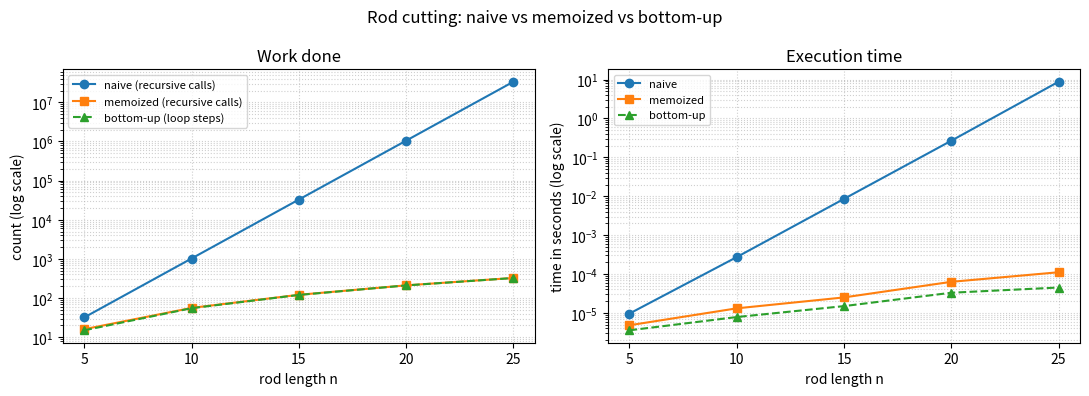

This chart was generated by the following Python code:
"""
Lab 6 - Q1: Rod Cutting

Price table for lengths 1 to 10: 1, 5, 8, 9, 10, 17, 17, 20, 24, 30
(for lengths above 10 the price is p[i] = 3 * i).

  cut_rod_naive(n)       -> plain recursion, tries every first cut      O(2^n)
  cut_rod_memo(n)        -> top-down, remembers each answer              O(n^2)
  cut_rod_bottom_up(n)   -> bottom-up table, no recursion                O(n^2)

Run:  python q1_rod_cutting.py      (n = 25 with the naive version takes a few seconds)
"""

import time

BASE_PRICES = [1, 5, 8, 9, 10, 17, 17, 20, 24, 30]


def price(i):
    """Price of a piece of length i (p[i] = 3*i for i > 10)."""
    return BASE_PRICES[i - 1] if i <= 10 else 3 * i


calls = 0          # counts recursive calls


# ---------------------------------------------------------------------
# Task 1: naive recursive solution
# ---------------------------------------------------------------------
def cut_rod_naive(n):
    """r(n) = max over first piece i of  price(i) + r(n - i),  r(0) = 0."""
    global calls
    calls += 1
    if n == 0:
        return 0
    return max(price(i) + cut_rod_naive(n - i) for i in range(1, n + 1))


# ---------------------------------------------------------------------
# Task 2: top-down memoized solution
# ---------------------------------------------------------------------
def cut_rod_memo(n, memo=None):
    global calls
    calls += 1
    if memo is None:
        memo = {0: 0}
    if n in memo:                      # already solved: reuse the answer
        return memo[n]
    memo[n] = max(price(i) + cut_rod_memo(n - i, memo) for i in range(1, n + 1))
    return memo[n]


# ---------------------------------------------------------------------
# Task 3: bottom-up tabulated solution (also remembers the first cut)
# ---------------------------------------------------------------------
def cut_rod_bottom_up(n):
    """Returns (best revenue, list of piece lengths, number of loop steps)."""
    r = [0] * (n + 1)                  # r[j] = best revenue for a rod of length j
    first = [0] * (n + 1)              # first[j] = length of the first piece in the best cut
    steps = 0
    for j in range(1, n + 1):          # solve small rods first
        for i in range(1, j + 1):
            steps += 1
            if price(i) + r[j - i] > r[j]:
                r[j] = price(i) + r[j - i]
                first[j] = i
    pieces, j = [], n                  # follow the first cuts to list the pieces
    while j > 0:
        pieces.append(first[j])
        j -= first[j]
    return r[n], sorted(pieces), steps


# ---------------------------------------------------------------------
# Task 4: revenue and pieces for n = 1 to 10
# ---------------------------------------------------------------------
def task4():
    print("Task 4: Maximum revenue and pieces for n = 1 to 10")
    print(f"{'n':>3} | {'revenue':>7} | pieces")
    print("-" * 32)
    for n in range(1, 11):
        best, pieces, _ = cut_rod_bottom_up(n)
        assert best == cut_rod_naive(n) == cut_rod_memo(n)       # all three agree
        print(f"{n:>3} | {best:>7} | {' + '.join(map(str, pieces))}")


# ---------------------------------------------------------------------
# Task 5, 6: recursive calls and time for n = 5, 10, 15, 20, 25
# ---------------------------------------------------------------------
def measure(func, n):
    global calls
    calls = 0
    start = time.perf_counter()
    result = func(n)
    t = time.perf_counter() - start
    return result, calls, t


def task5():
    print("\nTask 5 & 6: Recursive calls and time (ms)")
    print(f"{'n':>3} | {'revenue':>7} | {'naive calls':>12} {'naive ms':>10} | "
          f"{'memo calls':>10} {'memo ms':>8} | {'bottom-up calls':>15} {'loop steps':>10} {'ms':>7}")
    print("-" * 102)
    rows = []
    for n in [5, 10, 15, 20, 25]:
        rn, cn, tn = measure(cut_rod_naive, n)
        rm, cm, tm = measure(cut_rod_memo, n)
        start = time.perf_counter()
        rb, _, steps = cut_rod_bottom_up(n)
        tb = time.perf_counter() - start
        assert rn == rm == rb
        rows.append((n, cn, cm, steps, tn, tm, tb))
        print(f"{n:>3} | {rn:>7} | {cn:>12,} {tn*1000:>10.3f} | {cm:>10,} {tm*1000:>8.3f} | "
              f"{0:>15} {steps:>10} {tb*1000:>7.3f}")
    print("  naive calls = 2^n,  memo calls = 1 + n(n+1)/2,  bottom-up makes no recursive calls")
    return rows


def plot(rows):
    import os
    import matplotlib
    matplotlib.use("Agg")
    import matplotlib.pyplot as plt
    os.makedirs("screenshots", exist_ok=True)
    ns = [r[0] for r in rows]
    fig, (ax1, ax2) = plt.subplots(1, 2, figsize=(11, 4))
    ax1.semilogy(ns, [r[1] for r in rows], "o-", label="naive (recursive calls)")
    ax1.semilogy(ns, [r[2] for r in rows], "s-", label="memoized (recursive calls)")
    ax1.semilogy(ns, [r[3] for r in rows], "^--", label="bottom-up (loop steps)")
    ax1.set_title("Work done")
    ax1.set_ylabel("count (log scale)")
    ax2.semilogy(ns, [r[4] for r in rows], "o-", label="naive")
    ax2.semilogy(ns, [r[5] for r in rows], "s-", label="memoized")
    ax2.semilogy(ns, [r[6] for r in rows], "^--", label="bottom-up")
    ax2.set_title("Execution time")
    ax2.set_ylabel("time in seconds (log scale)")
    for ax in (ax1, ax2):
        ax.set_xlabel("rod length n")
        ax.set_xticks(ns)
        ax.grid(True, which="both", ls=":", alpha=0.6)
        ax.legend(fontsize=8)
    plt.suptitle("Rod cutting: naive vs memoized vs bottom-up")
    plt.tight_layout()
    plt.savefig("screenshots/q1_graph.png", dpi=150)
    print("\nGraph saved to screenshots/q1_graph.png")


if __name__ == "__main__":
    task4()
    plot(task5())
